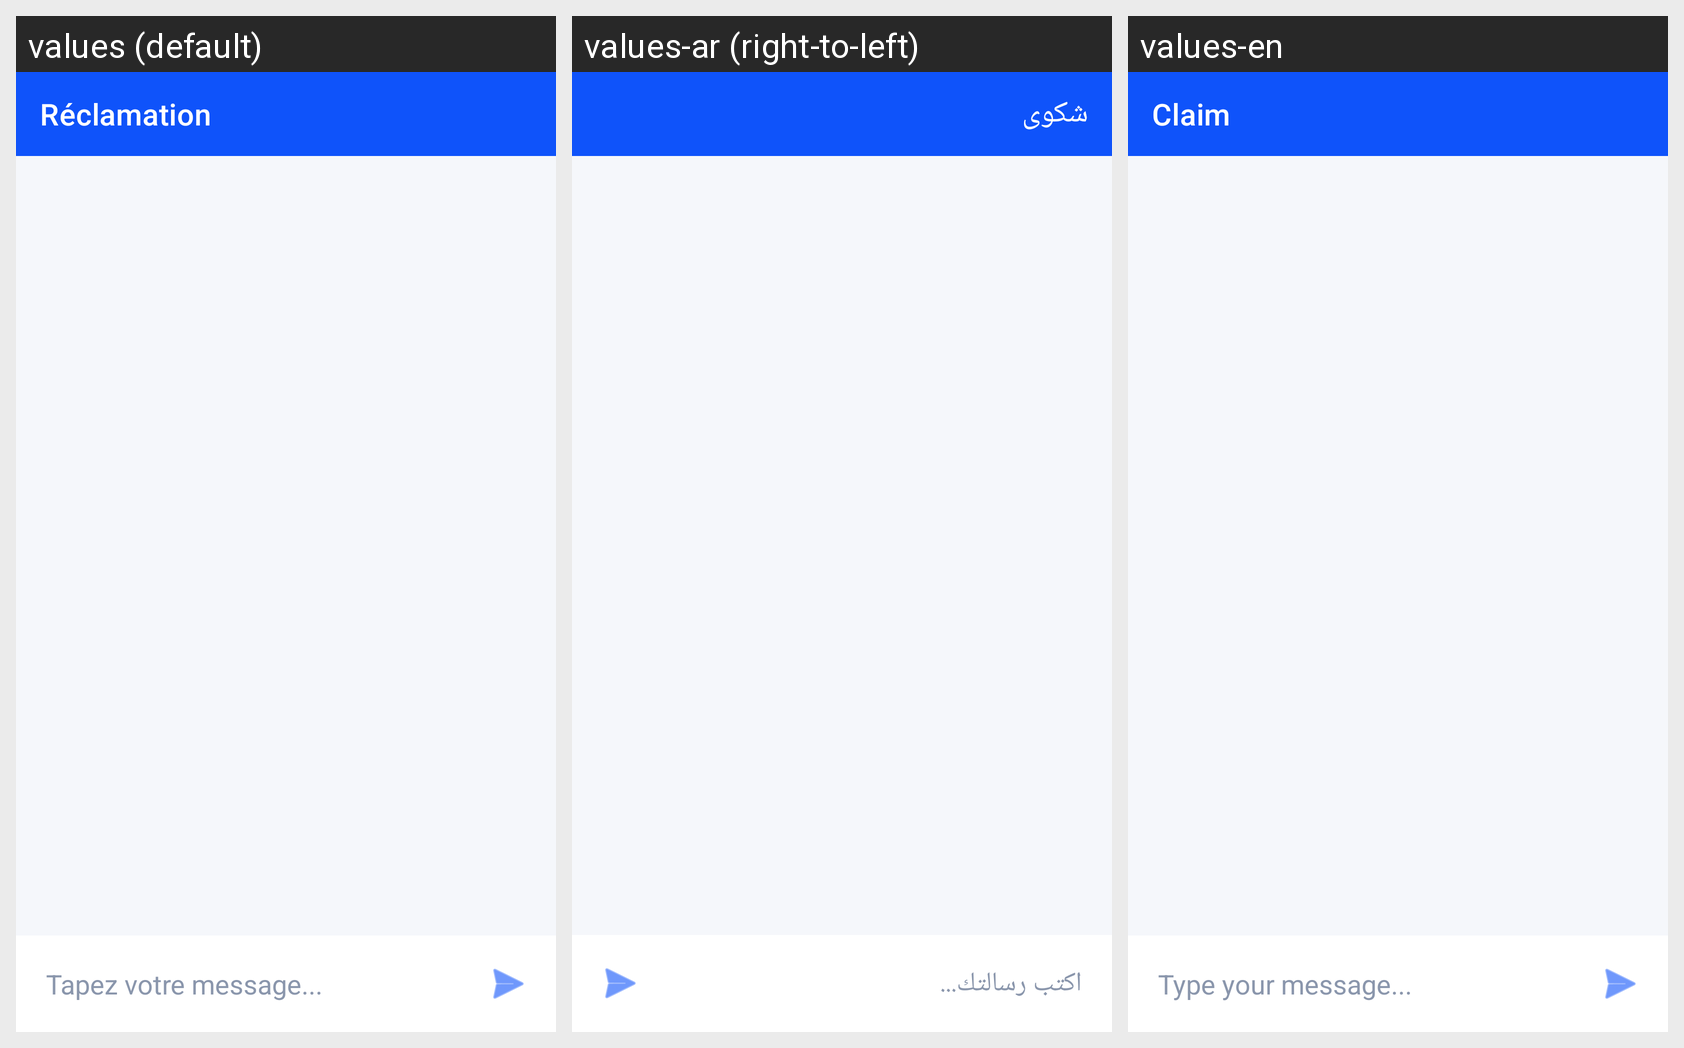

This grid shows one Android layout under several languages. Give, for every string resource on the screen, its name, the default text and each shown locale's text.
Android screen res/layout/activity_chat.xml rendered under 3 locales, left to right: values (default), values-ar (right-to-left), values-en. Device: Nexus 5 (rendered at 1080×1920; each locale shown at half size, 540×960, under a caption strip naming it); theme Theme.StockIT.
Strings drawn on this screen, with the default value and each locale's value (text and hints the layout hard-codes, and strings that could not be matched under every locale, appear in the picture but are not listed):

nav_reclamation
  values: Réclamation
  values-ar: شكوى
  values-en: Claim

chat_input_hint
  values: Tapez votre message...
  values-ar: اكتب رسالتك...
  values-en: Type your message...
